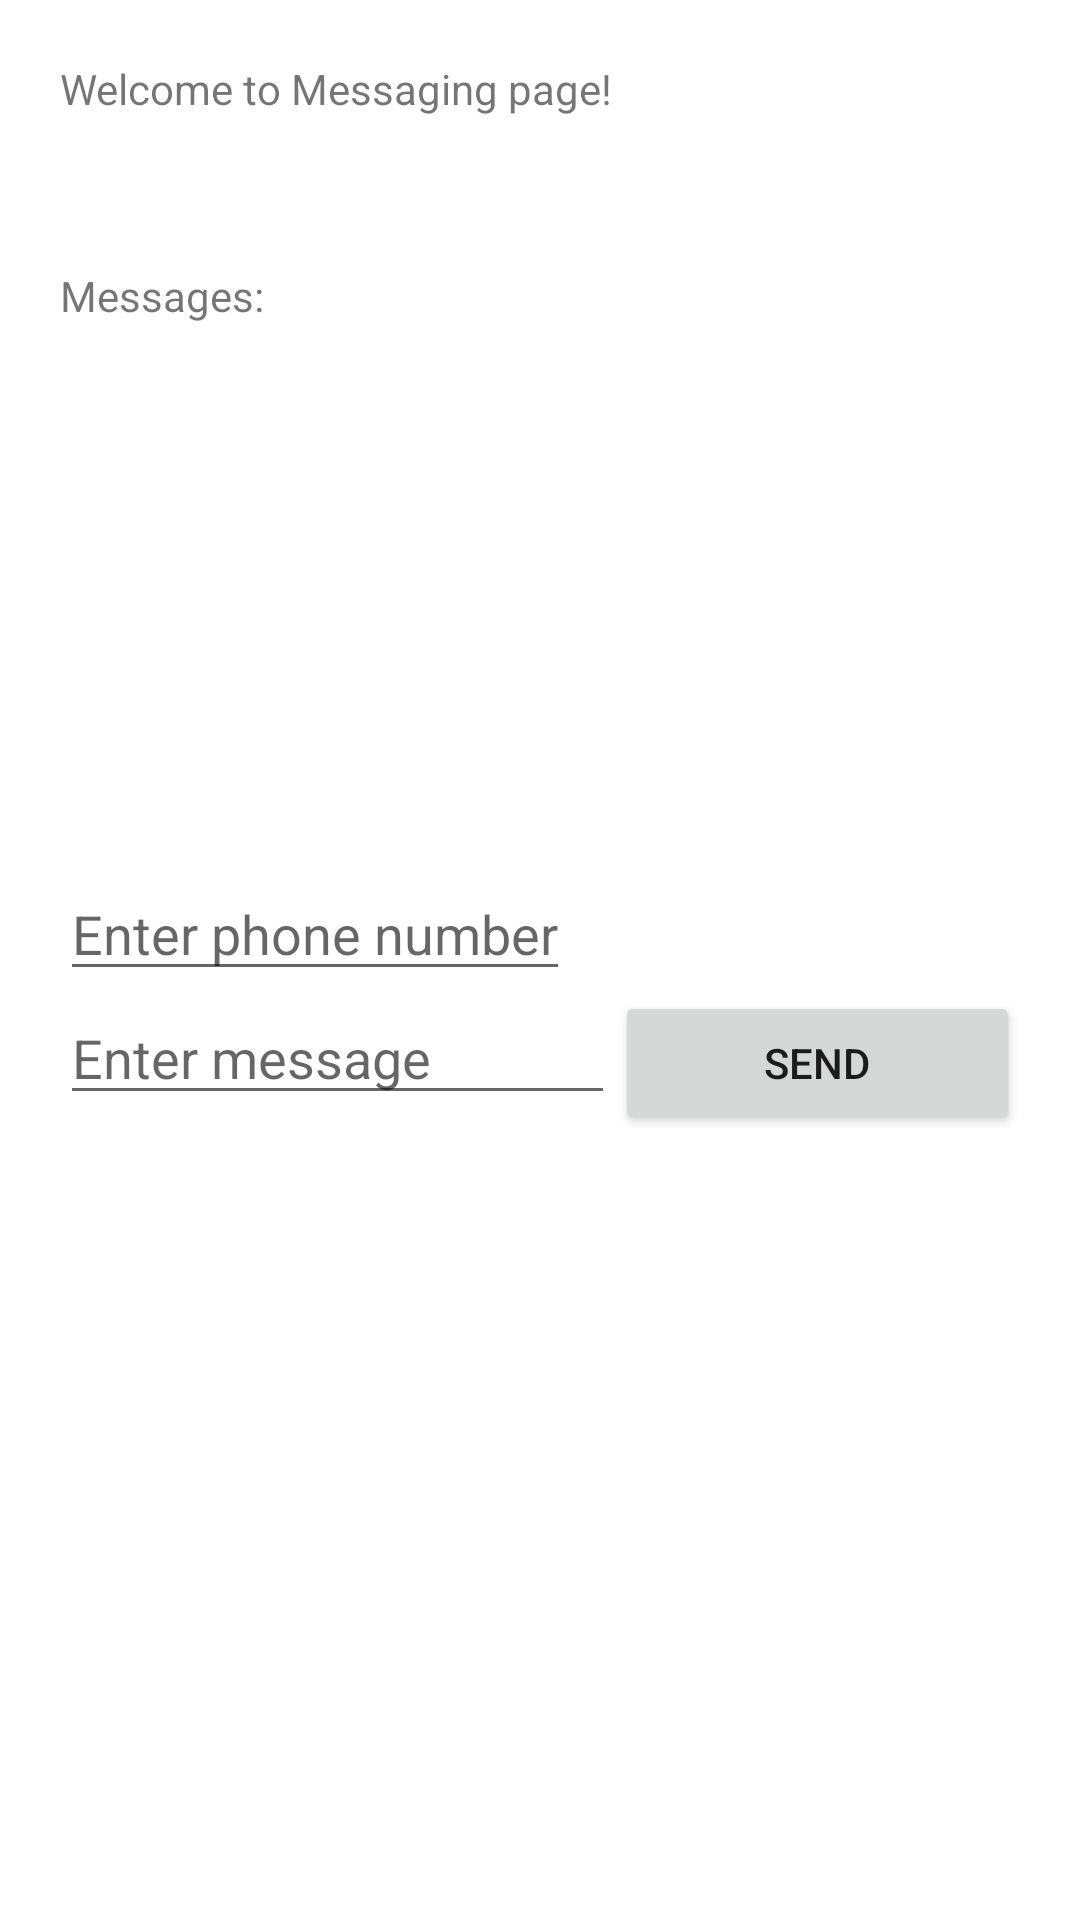

The Android layout XML behind this screen, and the referenced resources:
<!-- AndroidManifest.xml: application theme Theme.KCJM_COMP304_Lab6_Ex1 -->
<!-- res/layout/activity_message.xml -->
<?xml version="1.0" encoding="utf-8"?>
<LinearLayout xmlns:android="http://schemas.android.com/apk/res/android"
    xmlns:tools="http://schemas.android.com/tools"
    android:layout_width="match_parent"
    android:layout_height="match_parent"
    android:paddingLeft="20dp"
    android:paddingRight="20dp"
    android:paddingTop="20dp"
    android:paddingBottom="20dp"
    android:orientation="vertical"
    tools:context=".MessageActivity">
    <TextView android:text="@string/hello_world"
        android:layout_width="wrap_content"
        android:layout_height="wrap_content"
        android:id="@+id/textView" />
    <ImageView
        android:layout_width="50dp"
        android:layout_height="50dp"
        android:id="@+id/imageView"
        android:layout_below="@+id/textView"
        android:layout_alignParentLeft="true"
        android:layout_alignParentStart="true" />
    <TextView
        android:layout_width="wrap_content"
        android:layout_height="200dp"
        android:text="Messages:"
        android:id="@+id/textMessage"
        android:maxLines = "10"
        android:scrollbars = "vertical"
        />
    <EditText
        android:id="@+id/txtPhone"
        android:layout_width="wrap_content"
        android:layout_height="wrap_content"
        android:hint="Enter phone number" />
    <LinearLayout
        android:orientation="horizontal"
        android:layout_width="match_parent"
        android:layout_height="wrap_content"
        android:layout_below="@+id/textView">
        <EditText
            android:id="@+id/editText"
            android:layout_width="100dp"
            android:layout_height="wrap_content"
            android:layout_weight="1"
            android:hint="Enter message"
            android:singleLine="false"
            android:typeface="sans" />
        <Button
            style="?android:attr/buttonStyleSmall"
            android:layout_width="wrap_content"
            android:layout_height="wrap_content"
            android:text="Send"
            android:id="@+id/button"
            android:layout_weight="1"
            android:width="50dp"
            android:onClick="sendMessage"/>
    </LinearLayout>
</LinearLayout>
<!-- resources referenced by this layout -->
<resources>
  <string name="hello_world">Welcome to Messaging page!</string>
  <style name="Theme.KCJM_COMP304_Lab6_Ex1" parent="Theme.MaterialComponents.DayNight.DarkActionBar">
          
          <item name="colorPrimary">@color/purple_500</item>
          <item name="colorPrimaryVariant">@color/purple_700</item>
          <item name="colorOnPrimary">@color/white</item>
          
          <item name="colorSecondary">@color/teal_200</item>
          <item name="colorSecondaryVariant">@color/teal_700</item>
          <item name="colorOnSecondary">@color/black</item>
          
          <item name="android:statusBarColor" tools:targetApi="l">?attr/colorPrimaryVariant</item>
          
      </style>
  <!-- not gathered from this repository: default colours our renderer supplied (Android Studio template values) -->
  <color name="purple_500">#FF6200EE</color>
  <color name="purple_700">#FF3700B3</color>
  <color name="teal_200">#FF03DAC5</color>
  <color name="teal_700">#FF018786</color>
  <color name="black">#FF000000</color>
  <color name="white">#FFFFFFFF</color>
</resources>
